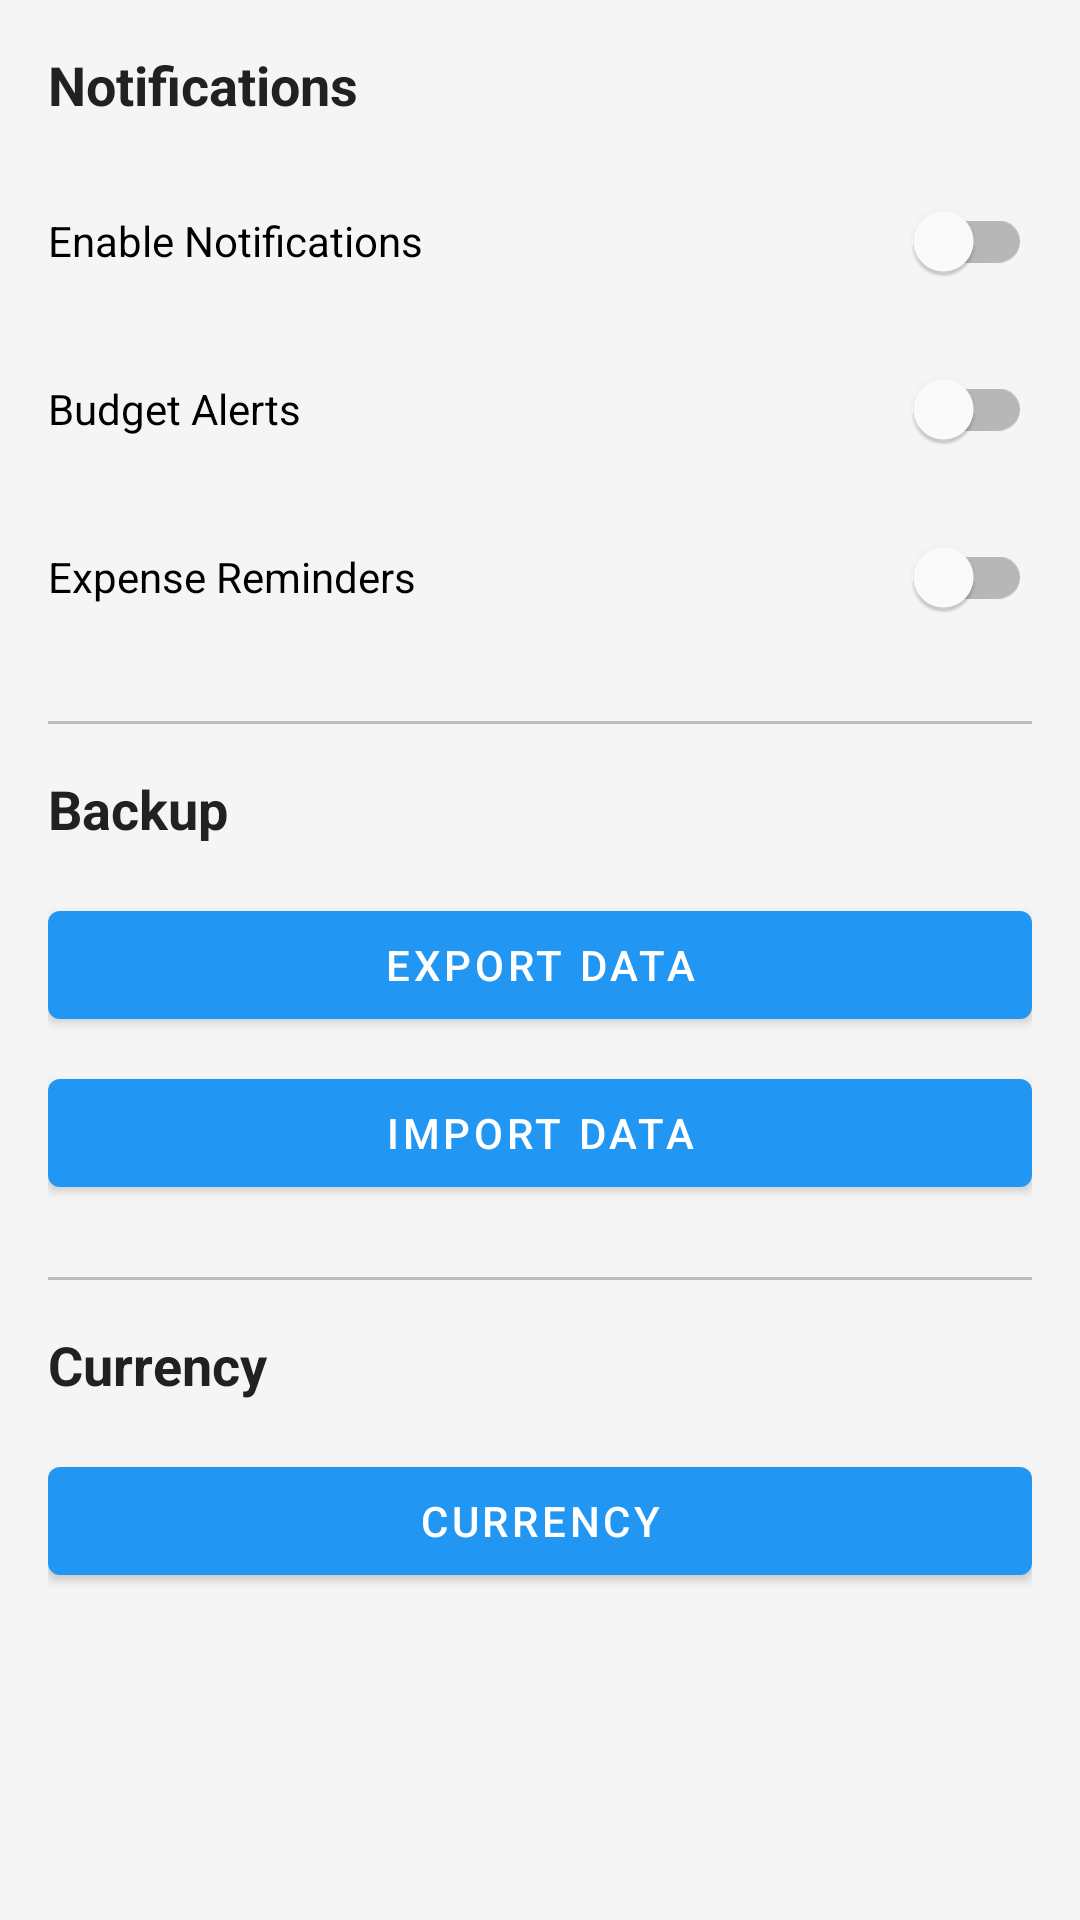

This screen was rendered from an Android layout file. Write that file and the resources it references.
<!-- AndroidManifest.xml: application theme Theme.SpendWise -->
<!-- res/layout/fragment_settings.xml -->
<?xml version="1.0" encoding="utf-8"?>
<androidx.core.widget.NestedScrollView xmlns:android="http://schemas.android.com/apk/res/android"
    xmlns:app="http://schemas.android.com/apk/res-auto"
    android:layout_width="match_parent"
    android:layout_height="match_parent"
    android:fillViewport="true">

    <LinearLayout
        android:layout_width="match_parent"
        android:layout_height="wrap_content"
        android:orientation="vertical"
        android:padding="16dp">

        <TextView
            android:layout_width="wrap_content"
            android:layout_height="wrap_content"
            android:layout_marginBottom="16dp"
            android:text="@string/notifications"
            android:textColor="@color/primary_text"
            android:textSize="18sp"
            android:textStyle="bold" />

        <com.google.android.material.switchmaterial.SwitchMaterial
            android:id="@+id/switchNotifications"
            android:layout_width="match_parent"
            android:layout_height="wrap_content"
            android:layout_marginBottom="8dp"
            android:text="@string/enable_notifications" />

        <com.google.android.material.switchmaterial.SwitchMaterial
            android:id="@+id/switchBudgetAlerts"
            android:layout_width="match_parent"
            android:layout_height="wrap_content"
            android:layout_marginBottom="8dp"
            android:text="@string/budget_alerts" />

        <com.google.android.material.switchmaterial.SwitchMaterial
            android:id="@+id/switchExpenseReminders"
            android:layout_width="match_parent"
            android:layout_height="wrap_content"
            android:layout_marginBottom="24dp"
            android:text="@string/expense_reminders" />

        <View
            android:layout_width="match_parent"
            android:layout_height="1dp"
            android:background="@color/divider"
            android:layout_marginBottom="16dp" />

        <TextView
            android:layout_width="wrap_content"
            android:layout_height="wrap_content"
            android:layout_marginBottom="16dp"
            android:text="@string/backup"
            android:textColor="@color/primary_text"
            android:textSize="18sp"
            android:textStyle="bold" />

        <com.google.android.material.button.MaterialButton
            android:id="@+id/btnExportData"
            android:layout_width="match_parent"
            android:layout_height="wrap_content"
            android:layout_marginBottom="8dp"
            android:text="@string/export_data" />

        <com.google.android.material.button.MaterialButton
            android:id="@+id/btnImportData"
            android:layout_width="match_parent"
            android:layout_height="wrap_content"
            android:layout_marginBottom="24dp"
            android:text="@string/import_data" />

        <View
            android:layout_width="match_parent"
            android:layout_height="1dp"
            android:background="@color/divider"
            android:layout_marginBottom="16dp" />

        <TextView
            android:layout_width="wrap_content"
            android:layout_height="wrap_content"
            android:layout_marginBottom="16dp"
            android:text="@string/currency"
            android:textColor="@color/primary_text"
            android:textSize="18sp"
            android:textStyle="bold" />

        <com.google.android.material.button.MaterialButton
            android:id="@+id/btnChangeCurrency"
            android:layout_width="match_parent"
            android:layout_height="wrap_content"
            android:text="@string/currency" />

    </LinearLayout>
</androidx.core.widget.NestedScrollView>
<!-- resources referenced by this layout -->
<resources>
  <color name="divider">#BDBDBD</color>
  <color name="primary_text">#212121</color>
  <string name="backup">Backup</string>
  <string name="budget_alerts">Budget Alerts</string>
  <string name="currency">Currency</string>
  <string name="enable_notifications">Enable Notifications</string>
  <string name="expense_reminders">Expense Reminders</string>
  <string name="export_data">Export Data</string>
  <string name="import_data">Import Data</string>
  <string name="notifications">Notifications</string>
  <style name="Theme.SpendWise" parent="Base.Theme.SpendWise" />
  <style name="Base.Theme.SpendWise" parent="Theme.MaterialComponents.DayNight.NoActionBar">
          
          <item name="colorPrimary">@color/primary</item>
          <item name="colorPrimaryVariant">@color/primary_dark</item>
          <item name="colorOnPrimary">@color/white</item>
          
          
          <item name="colorSecondary">@color/accent</item>
          <item name="colorOnSecondary">@color/white</item>
          
          
          <item name="android:statusBarColor">@color/primary</item>
          
          
          <item name="android:textColorPrimary">@color/primary_text</item>
          <item name="android:textColorSecondary">@color/secondary_text</item>
          
          
          <item name="android:windowBackground">@color/background</item>
          <item name="android:colorBackground">@color/background</item>
  
          
          <item name="colorSurface">@color/white</item>
          <item name="colorOnSurface">@color/primary_text</item>
          <item name="colorOnSurfaceVariant">@color/secondary_text</item>
  
          
          <item name="materialCardViewStyle">@style/Widget.MaterialComponents.CardView</item>
      </style>
  <color name="primary">#2196F3</color>
  <color name="primary_dark">#1976D2</color>
  <color name="white">#FFFFFF</color>
  <color name="accent">#FF4081</color>
  <color name="secondary_text">#757575</color>
  <color name="background">#F5F5F5</color>
</resources>
